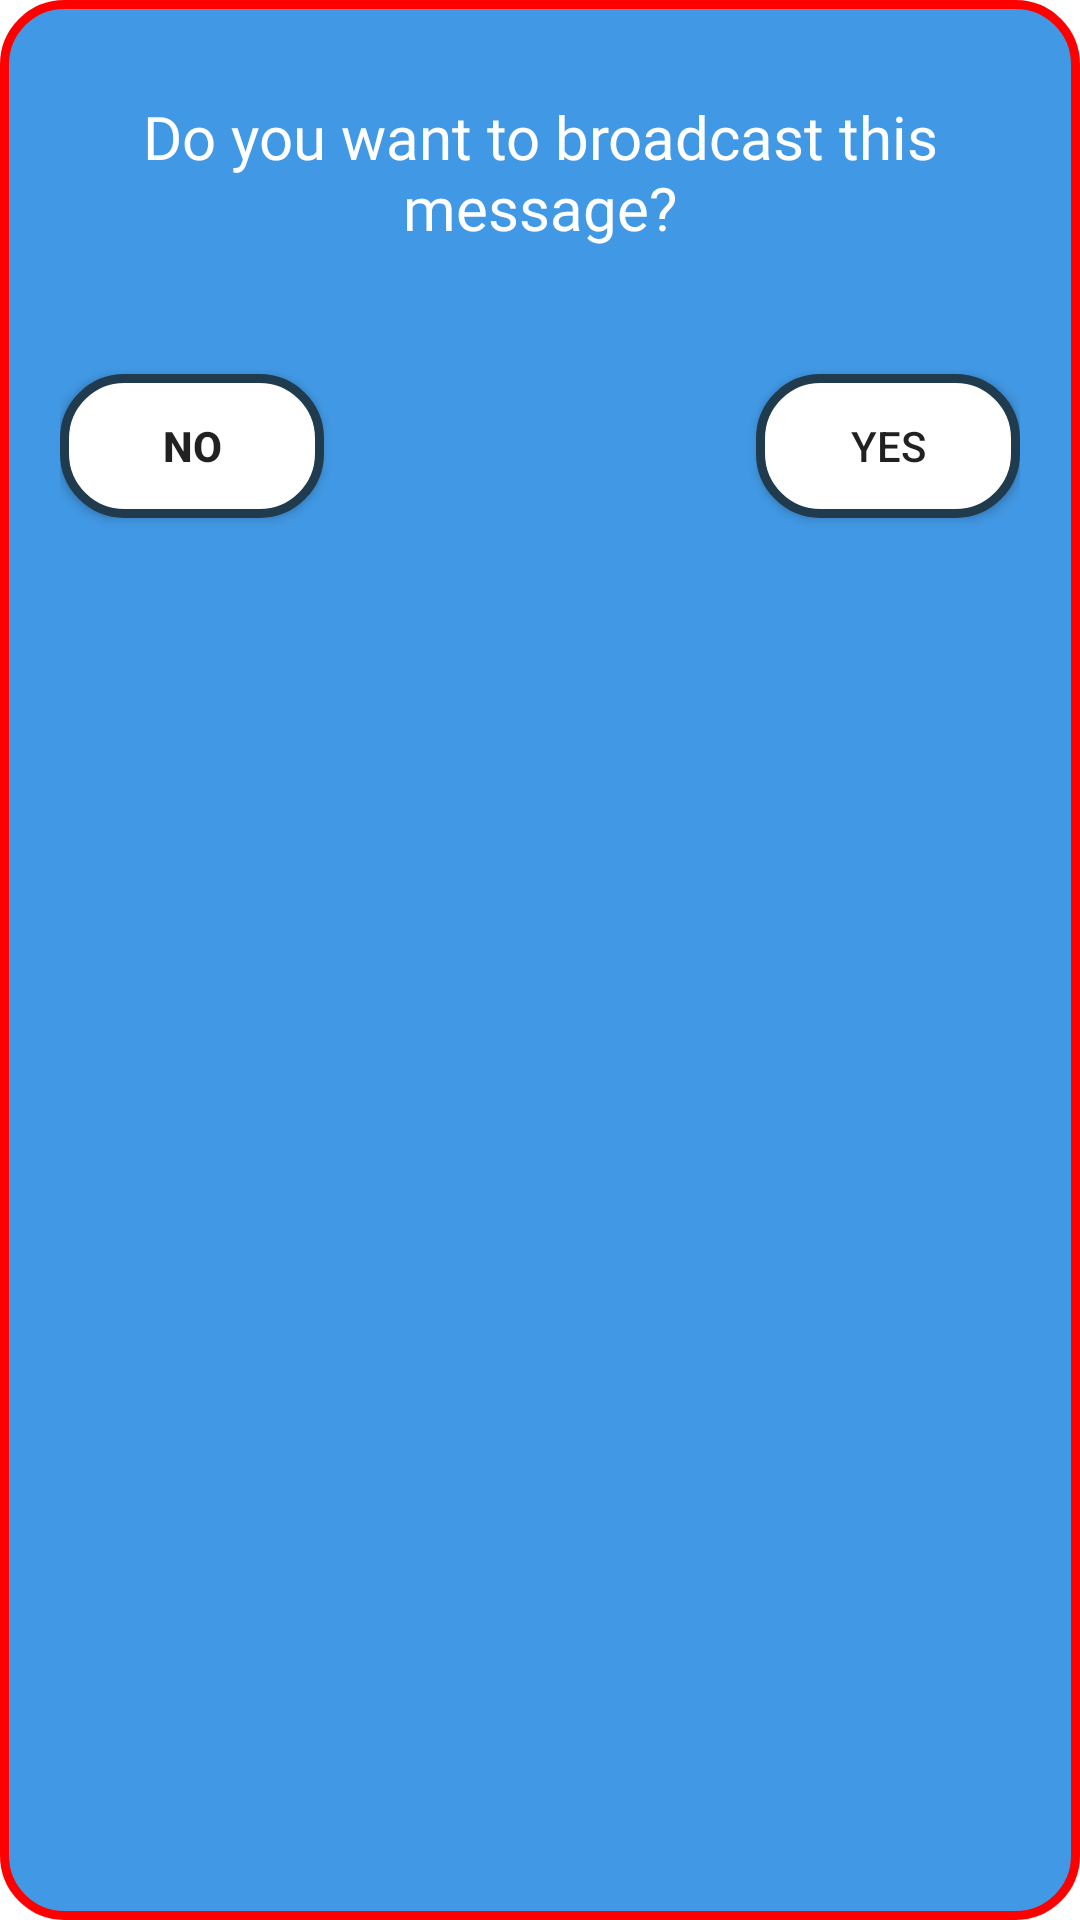

Produce the Android XML layout that renders to this screen, including the resource entries it uses.
<!-- AndroidManifest.xml: application theme Theme.Broadcast -->
<!-- res/layout/dialoguebox_bk.xml -->
<?xml version="1.0" encoding="utf-8"?>
<androidx.constraintlayout.widget.ConstraintLayout xmlns:android="http://schemas.android.com/apk/res/android"
    xmlns:app="http://schemas.android.com/apk/res-auto"
    xmlns:tools="http://schemas.android.com/tools"
    android:layout_width="match_parent"
    android:layout_height="match_parent"
    android:layout_margin="20dp"
    android:background="@drawable/dialog_bk"

    android:padding="20dp"
    android:id="@+id/dialogbk">

    <androidx.constraintlayout.widget.ConstraintLayout
        android:id="@+id/dialogbktitle"
        android:layout_width="match_parent"
        android:layout_height="wrap_content"
        app:layout_constraintEnd_toEndOf="parent"
        app:layout_constraintStart_toStartOf="parent"
        android:padding="12dp"
        app:layout_constraintTop_toTopOf="parent" >

        <TextView
            android:layout_width="wrap_content"
            android:layout_height="wrap_content"
            android:gravity="center"
            android:fontFamily="@font/amaranth_bold"
            android:text="Do you want to broadcast this message?"
            android:textColor="@color/white"
            android:textSize="20sp"
            app:layout_constraintEnd_toEndOf="parent"
            app:layout_constraintStart_toStartOf="parent"
            app:layout_constraintTop_toTopOf="parent" />

    </androidx.constraintlayout.widget.ConstraintLayout>

    <androidx.appcompat.widget.AppCompatButton
        android:id="@+id/dialognobtn"
        android:layout_width="wrap_content"
        android:layout_height="wrap_content"
        android:layout_marginTop="30dp"
        android:background="@drawable/btn_bk"
        android:text="NO"
        android:textStyle="bold"
        app:layout_constraintStart_toStartOf="@+id/dialogbktitle"
        app:layout_constraintTop_toBottomOf="@+id/dialogbktitle" />

    <androidx.appcompat.widget.AppCompatButton
        android:id="@+id/dialogyesbtn"
        android:layout_width="wrap_content"
        android:layout_height="wrap_content"
        android:layout_marginTop="30dp"
        android:text="YES"
        android:background="@drawable/btn_bk"
        android:layout_marginStart="20dp"
        app:layout_constraintEnd_toEndOf="@+id/dialogbktitle"
        app:layout_constraintTop_toBottomOf="@+id/dialogbktitle" />

</androidx.constraintlayout.widget.ConstraintLayout>
<!-- resources referenced by this layout -->
<resources>
  <color name="white">#FFFFFFFF</color>
  <!-- drawable btn_bk (drawable) -->
  <?xml version="1.0" encoding="utf-8"?>
  <ripple xmlns:android="http://schemas.android.com/apk/res/android" android:color="@color/col2">
  
      <item>
          <shape android:shape="rectangle">
  
  
                  <solid android:color="@color/white"/>
                  <stroke android:color="@color/col2"
                      android:width="3dp">
  
                  </stroke>
  
                  <corners android:radius="20dp"/>
  
  
          </shape>
      </item>
  
  </ripple>
  <!-- drawable dialog_bk (drawable) -->
  <?xml version="1.0" encoding="utf-8"?>
  <shape xmlns:android="http://schemas.android.com/apk/res/android">
  
      <solid android:color="#4198E4"/>
      <stroke android:color="#FF0000"
          android:width="3dp">
  
      </stroke>
  
      <corners android:radius="20dp"/>
  
  </shape>
  <style name="Theme.Broadcast" parent="Theme.MaterialComponents.DayNight.NoActionBar">
          
          <item name="colorPrimary">@color/purple_500</item>
          <item name="colorPrimaryVariant">@color/purple_700</item>
          <item name="colorOnPrimary">@color/white</item>
          
          <item name="colorSecondary">@color/teal_200</item>
          <item name="colorSecondaryVariant">@color/teal_700</item>
          <item name="colorOnSecondary">@color/black</item>
          
          <item name="android:statusBarColor" tools:targetApi="l">#4198E4</item>
          
          <item name="android:windowActivityTransitions"> true</item>
          <item name="android:windowEnterTransition"> @transition/transition_</item>
          <item name="android:windowExitTransition"> @transition/transition_</item>
      </style>
  <color name="col2">#1F3B4D</color>
  <color name="purple_500">#FF6200EE</color>
  <color name="purple_700">#FF3700B3</color>
  <color name="teal_200">#FF03DAC5</color>
  <color name="teal_700">#FF018786</color>
  <color name="black">#FF000000</color>
</resources>
